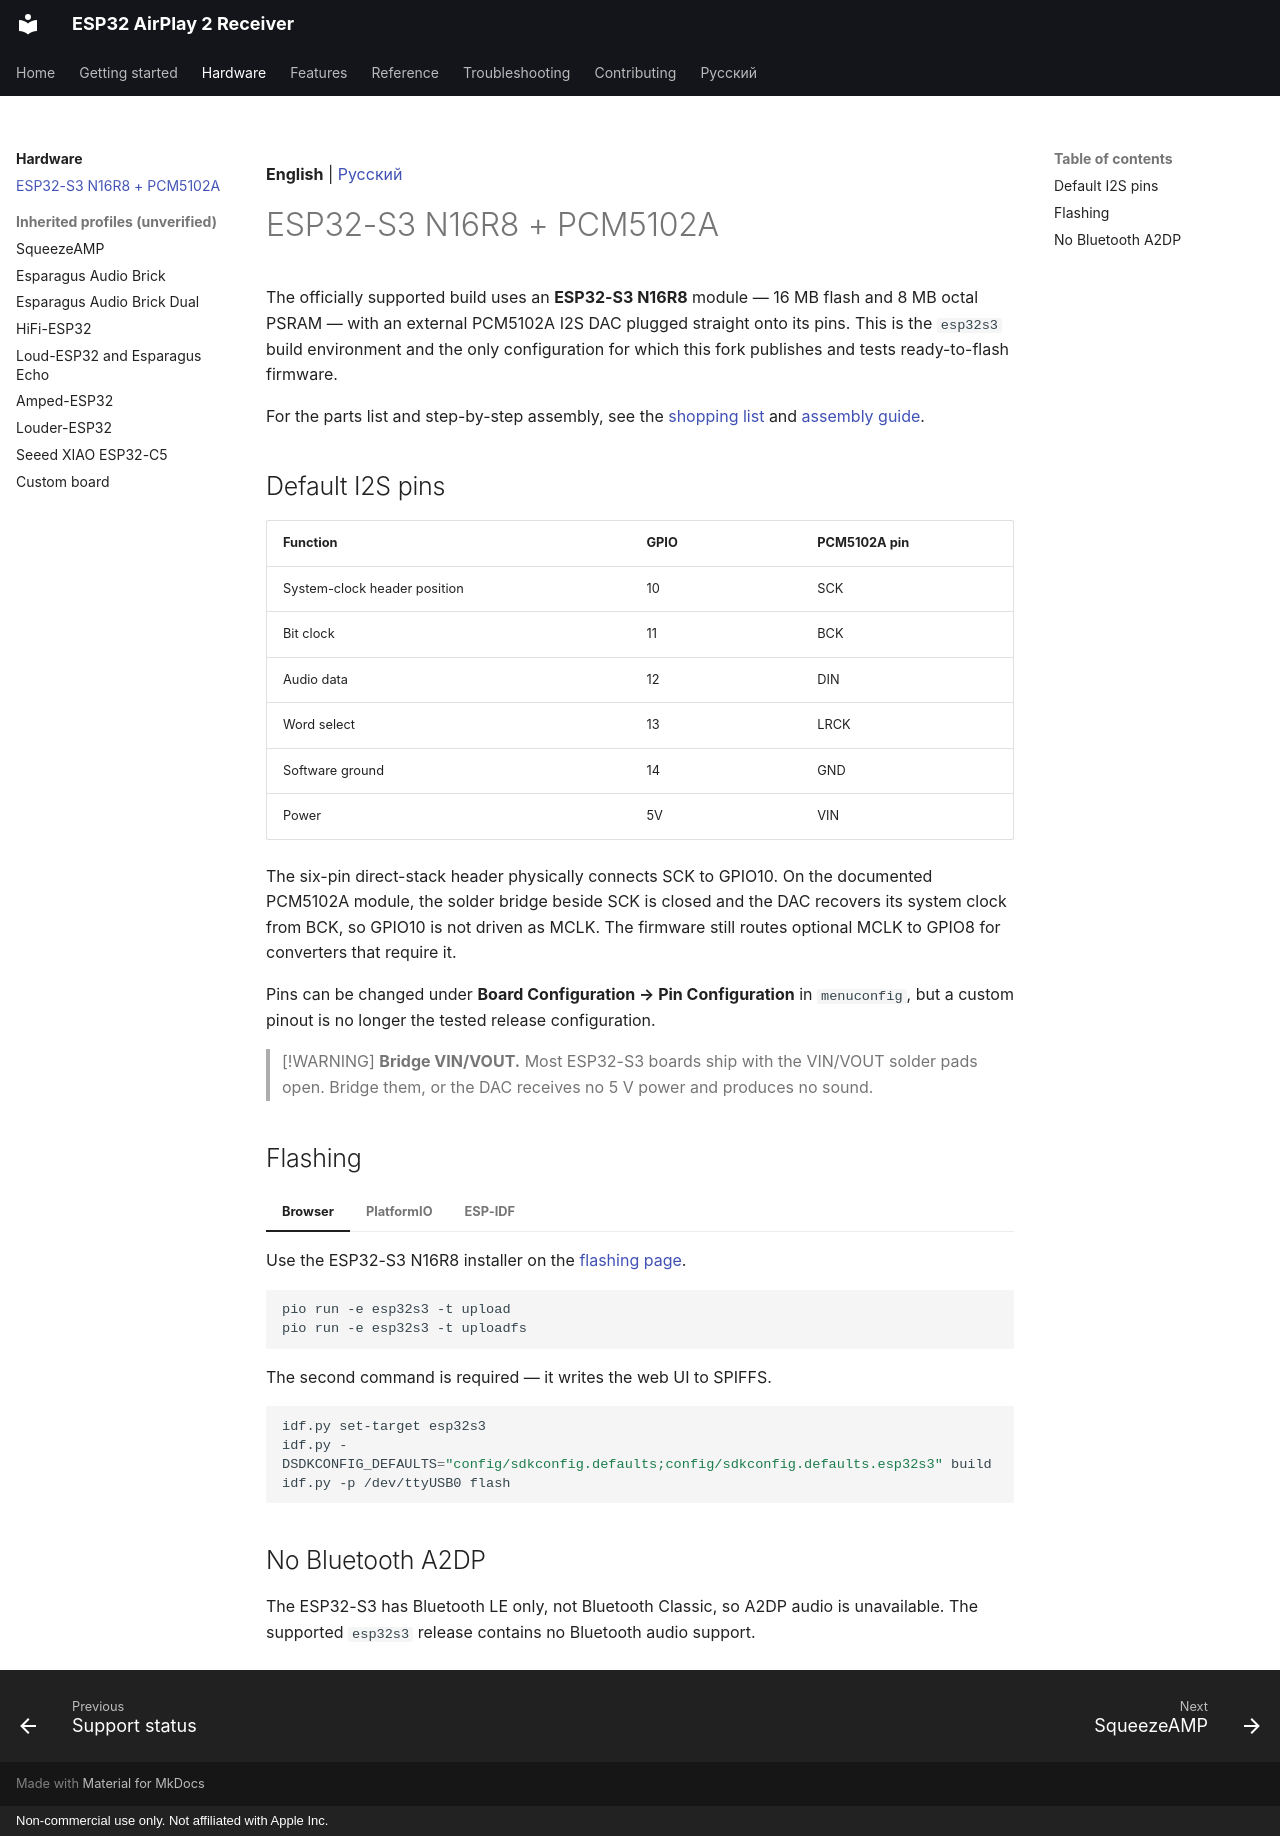

repository: serverdevel/airplay-esp32 · page: boards/esp32s3-pcm5102a/index.html · generator: mkdocs · copyright: Non-commercial use only. Not affiliated with Apple Inc.

**English** | [Русский](../ru/boards/esp32s3-pcm5102a.md)

# ESP32-S3 N16R8 + PCM5102A

The officially supported build uses an **ESP32-S3 N16R8** module — 16 MB flash and
8 MB octal PSRAM — with an external PCM5102A I2S DAC plugged straight onto its pins.
This is the `esp32s3` build environment and the only configuration for which this fork
publishes and tests ready-to-flash firmware.

For the parts list and step-by-step assembly, see the
[shopping list](../getting-started/shopping-list.md) and
[assembly guide](../getting-started/assembly.md).

## Default I2S pins

| Function | GPIO | PCM5102A pin |
| --- | --- | --- |
| System-clock header position | 10 | SCK |
| Bit clock | 11 | BCK |
| Audio data | 12 | DIN |
| Word select | 13 | LRCK |
| Software ground | 14 | GND |
| Power | 5V | VIN |

The six-pin direct-stack header physically connects SCK to GPIO10. On the documented
PCM5102A module, the solder bridge beside SCK is closed and the DAC recovers its system
clock from BCK, so GPIO10 is not driven as MCLK. The firmware still routes optional MCLK
to GPIO8 for converters that require it.

Pins can be changed under **Board Configuration → Pin Configuration** in `menuconfig`,
but a custom pinout is no longer the tested release configuration.

> [!WARNING]
> **Bridge VIN/VOUT.** Most ESP32-S3 boards ship with the VIN/VOUT solder pads open.
> Bridge them, or the DAC receives no 5 V power and produces no sound.

## Flashing

=== "Browser"

    Use the ESP32-S3 N16R8 installer on the [flashing page](../getting-started/flashing.md).

=== "PlatformIO"

    ```bash
    pio run -e esp32s3 -t upload
    pio run -e esp32s3 -t uploadfs
    ```

    The second command is required — it writes the web UI to SPIFFS.

=== "ESP-IDF"

    ```bash
    idf.py set-target esp32s3
    idf.py -DSDKCONFIG_DEFAULTS="config/sdkconfig.defaults;config/sdkconfig.defaults.esp32s3" build
    idf.py -p /dev/ttyUSB0 flash
    ```

## No Bluetooth A2DP

The ESP32-S3 has Bluetooth LE only, not Bluetooth Classic, so A2DP audio is unavailable.
The supported `esp32s3` release contains no Bluetooth audio support.
